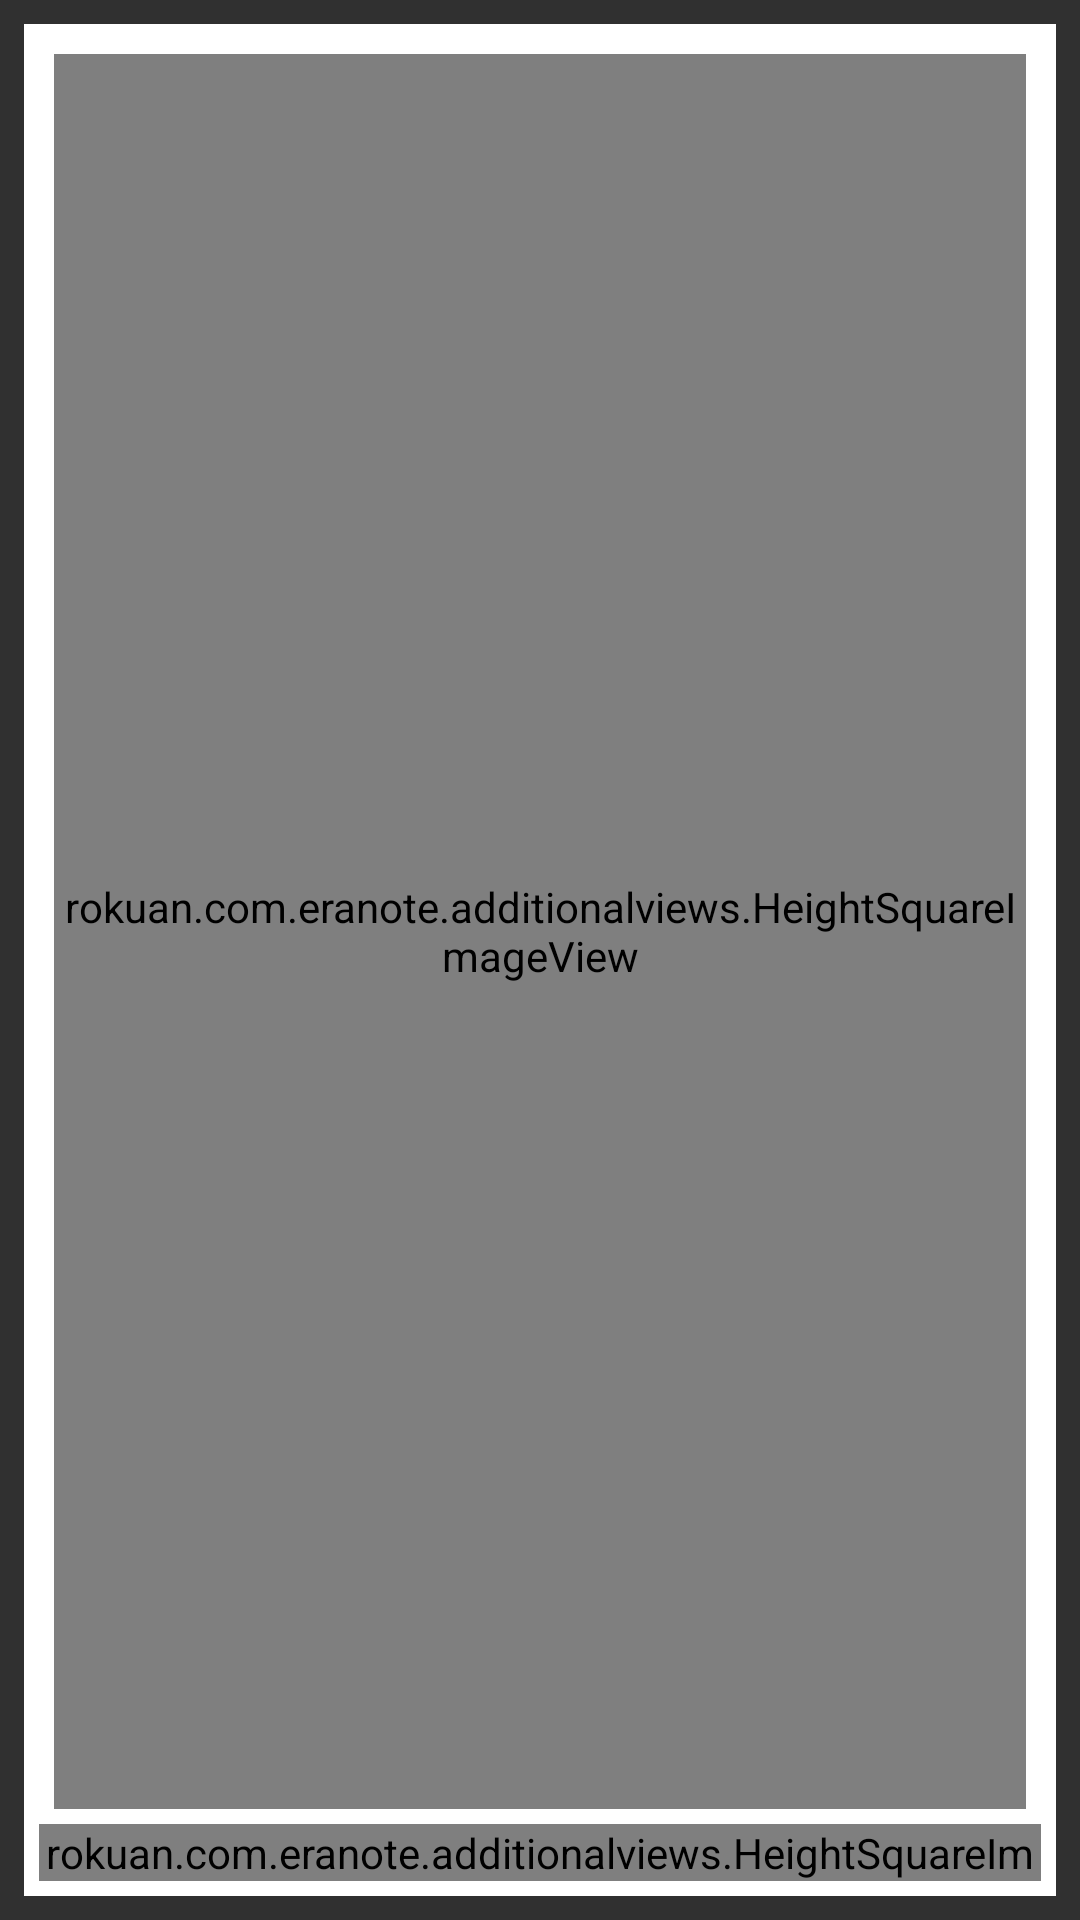

This screen was rendered from an Android layout file. Write that file and the resources it references.
<!-- AndroidManifest.xml: application theme AppTheme -->
<!-- res/layout/note_item_old.xml -->
<?xml version="1.0" encoding="utf-8"?>
<LinearLayout xmlns:android="http://schemas.android.com/apk/res/android"
    android:orientation="vertical"
    android:layout_width="match_parent"
    android:layout_height="110dp">
    <FrameLayout
        android:descendantFocusability="blocksDescendants"
        android:layout_width="match_parent"
        android:layout_height="match_parent"
        android:layout_margin="3dp"
        >
        <LinearLayout
            android:id="@+id/note_item_clickable"
            android:orientation="vertical"
            android:layout_margin="5dp"
            android:background="#FFFFFF"
            android:padding="5dp"
            android:layout_width="match_parent"
            android:layout_height="match_parent">
            <LinearLayout
                android:layout_width="match_parent"
                android:layout_height="0dp"
                android:layout_weight="1">
                <rokuan.com.eranote.additionalviews.HeightSquareImageView
                    android:id="@+id/note_item_category"
                    android:layout_margin="5dp"
                    android:background="#7F7F7F"
                    android:scaleType="fitCenter"
                    android:layout_width="wrap_content"
                    android:layout_height="match_parent" />
                <RelativeLayout
                    android:layout_marginLeft="5dp"
                    android:orientation="vertical"
                    android:layout_width="match_parent"
                    android:layout_height="match_parent">

                    <TextView
                        android:id="@+id/note_item_title"
                        android:padding="5dp"
                        android:text="Note title"
                        android:textColor="#000000"
                        android:singleLine="true"
                        android:layout_width="match_parent"
                        android:layout_height="wrap_content" />

                    <View
                        android:id="@+id/note_item_separator"
                        android:layout_width="match_parent"
                        android:layout_height="1dp"
                        android:background="#9200F4"
                        android:layout_below="@+id/note_item_title"
                        />
                    <TextView
                        android:id="@+id/note_item_content"
                        android:padding="5px"
                        android:text="Note content"
                        android:singleLine="false"
                        android:ellipsize="marquee"
                        android:textColor="#7F7F7F"
                        android:layout_width="match_parent"
                        android:layout_height="match_parent"
                        android:layout_below="@+id/note_item_separator"
                        android:layout_alignParentBottom="true"
                        />
                </RelativeLayout>
            </LinearLayout>
            <LinearLayout
                android:orientation="horizontal"
                android:layout_width="match_parent"
                android:layout_height="wrap_content">
                <TextView
                    android:id="@+id/note_item_last_modif"
                    android:textColor="@color/light_indigo"
                    android:layout_width="0dip"
                    android:layout_weight="1"
                    android:layout_height="wrap_content" />
                <LinearLayout
                    android:id="@+id/note_item_attachments_layout"
                    android:orientation="horizontal"
                    android:layout_width="wrap_content"
                    android:layout_height="wrap_content"
                    >
                    <rokuan.com.eranote.additionalviews.HeightSquareImageView
                        android:src="@drawable/paper_clip"
                        android:layout_width="wrap_content"
                        android:layout_height="match_parent" />
                    <TextView
                        android:id="@+id/note_item_attachments_size"
                        android:textColor="@color/light_indigo"
                        android:layout_width="match_parent"
                        android:layout_height="wrap_content" />
                </LinearLayout>
            </LinearLayout>
        </LinearLayout>

        <ToggleButton
            android:id="@+id/note_item_favorite"
            android:textOff=""
            android:textOn=""
            android:background="@drawable/favorite_toggle_button"
            android:layout_gravity="top|right"
            android:layout_width="40dp"
            android:layout_height="40dp"
            />
    </FrameLayout>
</LinearLayout>
<!-- resources referenced by this layout -->
<resources>
  <color name="light_indigo">#9200F4</color>
  <style name="AppTheme" parent="Theme.AppCompat">
          <item tools:targetApi="11" name="android:actionBarStyle">@style/MyActionBar</item>
  
          <item name="actionBarStyle">@style/MyActionBar</item>
      </style>
  <style name="MyActionBar" parent="Widget.AppCompat.ActionBar">
          <item tools:targetApi="11" name="android:titleTextStyle">@style/ActionBarColor</item>
          
          <item name="android:background">@color/indigo</item>
          <item tools:targetApi="11" name="android:logo">@drawable/action_bar_logo</item>
          
          
          <item name="titleTextStyle">@style/ActionBarColor</item>
          
          <item name="background">@color/indigo</item>
          <item name="logo">@drawable/action_bar_logo</item>
          
      </style>
  <style name="ActionBarColor" parent="@android:style/TextAppearance">
          <item name="android:textColor">#FFFFFF</item>
      </style>
  <color name="indigo">#4B0082</color>
  <!-- drawable action_bar_logo (drawable) -->
  <?xml version="1.0" encoding="utf-8"?>
  <layer-list
      xmlns:android="http://schemas.android.com/apk/res/android">
      <item
          android:drawable="@drawable/era_note"
          android:right="20dp"/>
  </layer-list>
  <!-- drawable era_note: png bitmap (drawable-hdpi, 5189 bytes) -->
</resources>
